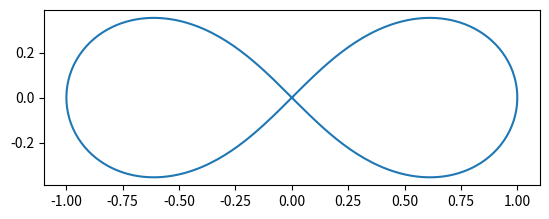

Here is the Python script that generated this plot: (Note: this script raises an exception after producing the figure.)
import numpy as np
from numpy import pi as π

a = 1
t = np.linspace(0, 2 * π, 256)
xs = a * np.sin(t) / (1 + np.cos(t) ** 2)
ys = a * np.sin(t) * np.cos(t) / (1 + np.cos(t) ** 2)

import matplotlib.pyplot as plt
fig, ax = plt.subplots()
ax.set_aspect("equal")
ax.plot(xs, ys);

import sympy
x, y, z = sympy.symbols("x y z")
f = (x ** 2 + y ** 2) ** 2 - a ** 2 * (x ** 2 - y ** 2)

r = a / 6
g = f ** 2 + z ** 2 - r **2
dg = sympy.derive_by_array(g, [x, y, z])

g_fn = sympy.lambdify([x, y, z], g, modules="numpy")
def G(q):
    return np.array([g_fn(*q)])

dg_fn = sympy.lambdify([x, y, z], dg, modules="numpy")
def dG(q):
    return np.array(dg_fn(*q)).reshape([1, 3])

import tqdm
import scipy.linalg
import scipy.optimize

def trajectory(q, v, dt, num_steps, f, g, dg, progressbar=False):
    qs = np.zeros((num_steps + 1,) + q.shape)
    vs = np.zeros((num_steps + 1,) + q.shape)

    g_0 = g(q)
    λs = np.zeros((num_steps + 1,) + g_0.shape)
    μs = np.zeros((num_steps + 1,) + g_0.shape)

    def project_position(λ_0, q, v):
        def fn(λ, q, v):
            v_n = v + 0.5 * dt * (f(q) - λ @ dg(q))
            q_n = q + dt * v_n
            return g(q_n)

        result = scipy.optimize.root(fn, λ_0, args=(q, v))
        return result.x

    def project_velocity(q, v):
        J = dg(q)
        # [redacted]
        A = J @ J.T
        b = J @ v
        return scipy.linalg.solve(A, b, assume_a="pos")

    qs[0] = q
    μs[0] = project_velocity(q, v)
    vs[0] = v - μs[0] @ dg(q)

    iterator = (tqdm.trange if progressbar else range)(num_steps)
    for t in iterator:
        λs[t + 1] = project_position(λs[t], qs[t], vs[t])
        v_mid = vs[t] + 0.5 * dt * (f(qs[t]) - λs[t + 1] @ dg(qs[t]))
        qs[t + 1] = qs[t] + dt * v_mid

        v_prop = v_mid + 0.5 * dt * f(qs[t + 1])
        μs[t + 1] = project_velocity(qs[t + 1], v_prop)
        vs[t + 1] = v_mid + 0.5 * dt * f(qs[t + 1]) - μs[t + 1] @ dg(qs[t + 1])

    return qs, vs, λs, μs

def potential(q):
    return q[2]

def force(q):
    return np.array((0, 0, -1))

num_trajectories = 25
θs = 2 * π * np.linspace(0, 1, num_trajectories)
num_steps = 2000
Qs = np.zeros((num_steps + 1, 3 * num_trajectories))
Vs = np.zeros((num_steps + 1, 3 * num_trajectories))
Λs = np.zeros((num_steps + 1, num_trajectories))
for i, θ in tqdm.tqdm(enumerate(θs), total=num_trajectories):
    q = np.array((0, 0, r))
    v = np.array((np.cos(θ), np.sin(θ), 0))
    dt = 1e-2
    qs, vs, λs, μs = trajectory(q, v, dt, num_steps, force, G, dG)
    Qs[:, 3 * i : 3 * (i + 1)] = qs
    Vs[:, 3 * i : 3 * (i + 1)] = vs
    Λs[:, i] = λs.flatten()

fig, ax = plt.subplots()
for i in range(num_trajectories):
    qs, vs = Qs[:, 3 * i : 3 * (i + 1)], Vs[:, 3 * i : 3 * (i + 1)]
    K = 0.5 * np.sum(vs ** 2, axis=1)
    U = np.array([potential(q) for q in qs])
    energies = K + U
    ax.plot((energies - energies[0]) / np.mean(K))

from mpl_toolkits import mplot3d
from mpl_toolkits.mplot3d.art3d import Line3DCollection
from matplotlib.animation import FuncAnimation


def make_animation(
    Qs, depth=25, duration=30.0, start_width=0.1, end_width=1.5, ax=None
):
    num_steps = Qs.shape[0]
    num_particles = Qs.shape[1] // 3

    widths = np.linspace(start_width, end_width, depth)
    collections = []
    for i in range(num_particles):
        q_i = Qs[:depth, 3 * i : 3 * (i + 1)]
        points = q_i.reshape(-1, 1, 3)
        segments = np.concatenate([points[:-1], points[1:]], axis=1)
        collection = Line3DCollection(segments, linewidths=widths)
        collections.append(collection)
        ax.add_collection(collection)

    def update(step):
        start = max(0, step - depth)
        for i in range(num_particles):
            q_i = Qs[step - depth : step, 3 * i : 3 * (i + 1)]
            points = q_i.reshape(-1, 1, 3)
            segments = np.concatenate([points[:-1], points[1:]], axis=1)
            collections[i].set_segments(segments)

    interval = 1e3 * duration / num_steps
    frames = list(range(depth, num_steps))
    return FuncAnimation(
        ax.figure, update, frames=frames, interval=interval, blit=False
    )

%%capture

fig = plt.figure()
ax = fig.add_subplot(projection="3d")
ax.set_xlim((-a, a))
ax.set_ylim((-a, a))
ax.set_zlim((-a, a))
ax.set_axis_off()

animation = make_animation(Qs, depth=100, ax=ax)

from IPython.display import HTML
HTML(animation.to_html5_video())

fig, ax = plt.subplots()
ts = np.linspace(0.0, num_steps * dt, num_steps + 1)
ax.plot(ts, Λs[:, 6].reshape(-1));

r_e = a / 6
U_e = 0.5
r = sympy.symbols("r")
ρ = r / r_e
potential = U_e / 2 * (1 - 3 * ρ ** 2) * sympy.exp(3 / 2 * (1 - ρ ** 2))

rs = np.linspace(0.0, 3 * r_e, 61)
Us = sympy.lambdify(r, potential, modules="numpy")(rs)

fig, ax = plt.subplots()
ax.set_xlabel("distance / equilibrium")
ax.set_ylabel("potential")
ax.plot(rs / r_e, Us);

def G(q):
    return np.array([g_fn(*q[3 * i: 3 * (i + 1)]) for i in range(len(q) // 3)])

# TODO: Make it a sparse matrix
def dG(q):
    n = len(q) // 3
    J = np.zeros((n, 3 * n))
    for i in range(n):
        q_i = q[3 * i: 3 * (i + 1)]
        J[i, 3 * i: 3 * (i + 1)] = dg_fn(*q_i)

    return J

force = sympy.diff(potential, r)
force_over_r = sympy.lambdify(r, sympy.simplify(force / r), modules="numpy")

def F(q):
    n = len(q) // 3
    f = np.zeros_like(q)
    for i in range(n):
        q_i = q[3 * i: 3 * (i + 1)]
        for j in range(i + 1, n):
            q_j = q[3 * j: 3 * (j + 1)]
            r_ij = q_i - q_j
            r = np.sqrt(np.inner(r_ij, r_ij))
            f_ij = force_over_r(r) * r_ij

            f[3 * i: 3 * (i + 1)] += f_ij
            f[3 * j: 3 * (j + 1)] -= f_ij

    return f

skip = 100
particle = 3
q = Qs[::skip, 3 * particle : 3 * (particle + 1)].flatten()
v = np.zeros_like(q)

dt = 1e-2
N = 2000
qs, vs, λs, μs = trajectory(q, v, dt, N, F, G, dG, progressbar=True)

%%capture

fig = plt.figure()
ax = fig.add_subplot(projection="3d")
ax.set_xlim((-a, a))
ax.set_ylim((-a, a))
ax.set_zlim((-a, a))
ax.set_axis_off()

animation = make_animation(qs, depth=100, ax=ax)

HTML(animation.to_html5_video())